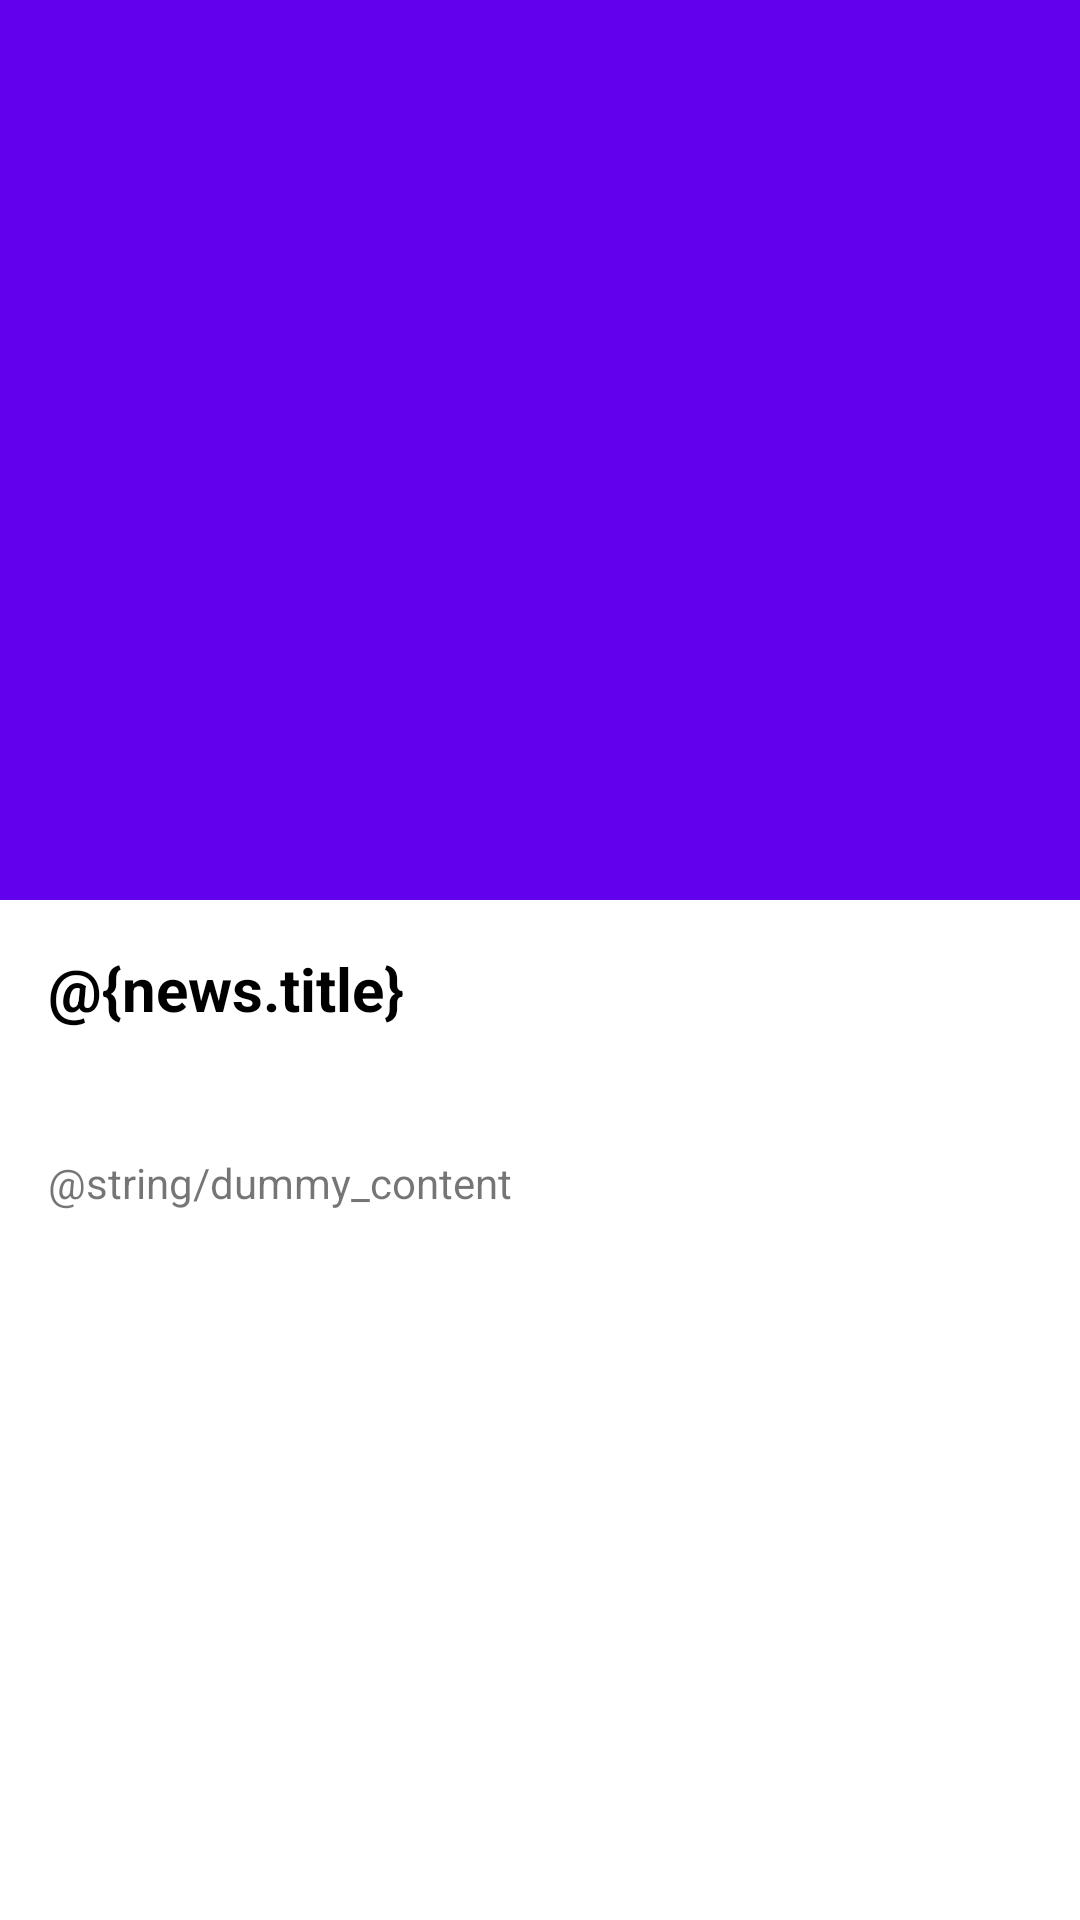

Produce the Android XML layout that renders to this screen, including the resource entries it uses.
<!-- AndroidManifest.xml: application theme Theme.JakartaPost -->
<!-- res/layout/activity_detail_news.xml -->
<?xml version="1.0" encoding="utf-8"?>
<ScrollView xmlns:android="http://schemas.android.com/apk/res/android"
    xmlns:app="http://schemas.android.com/apk/res-auto"
    xmlns:tools="http://schemas.android.com/tools"
    android:layout_width="match_parent"
    android:layout_height="match_parent"
    tools:context=".presentation.DetailNewsActivity">

    <androidx.constraintlayout.widget.ConstraintLayout
        android:layout_width="match_parent"
        android:layout_height="wrap_content"
        android:layout_marginBottom="16dp"
        android:orientation="vertical">

        <ImageView
            android:id="@+id/thumbnail"
            android:layout_width="match_parent"
            android:layout_height="300dp"
            android:contentDescription="@string/imageview_desc"
            android:scaleType="centerCrop"
            android:src="@color/design_default_color_primary"
            app:layout_constraintEnd_toEndOf="parent"
            app:layout_constraintStart_toStartOf="parent"
            app:layout_constraintTop_toTopOf="parent" />

        <TextView
            android:id="@+id/tv_title"
            android:layout_width="0dp"
            android:layout_height="wrap_content"
            android:layout_margin="16dp"
            android:layout_marginTop="8dp"
            android:text="@{news.title}"
            android:textColor="@android:color/black"
            android:textSize="20sp"
            android:textStyle="bold"
            app:layout_constraintEnd_toEndOf="parent"
            app:layout_constraintStart_toStartOf="parent"
            app:layout_constraintTop_toBottomOf="@id/thumbnail"
            tools:text="@string/dummy_title" />

        <TextView
            android:id="@+id/tv_date_upload"
            android:layout_width="wrap_content"
            android:layout_height="wrap_content"
            android:layout_gravity="center_vertical"
            android:layout_marginTop="8dp"
            android:layout_weight="9"
            tools:text="@string/dummy_date"
            android:textSize="13sp"
            app:layout_constraintStart_toStartOf="@id/tv_title"
            app:layout_constraintTop_toBottomOf="@id/tv_title"/>

        <TextView
            android:id="@+id/tv_description"
            android:layout_width="0dp"
            android:layout_height="wrap_content"
            android:layout_margin="16dp"
            android:lineSpacingMultiplier="1.5"
            android:text="@string/dummy_content"
            android:textSize="14sp"
            app:layout_constraintTop_toBottomOf="@+id/tv_date_upload"
            app:layout_constraintEnd_toEndOf="parent"
            app:layout_constraintStart_toStartOf="parent"/>

    </androidx.constraintlayout.widget.ConstraintLayout>

</ScrollView>
<!-- resources referenced by this layout -->
<resources>
  <style name="Theme.JakartaPost" parent="Theme.MaterialComponents.DayNight.DarkActionBar">
          
          <item name="colorPrimary">@color/purple_500</item>
          <item name="colorPrimaryVariant">@color/purple_700</item>
          <item name="colorOnPrimary">@color/white</item>
          
          <item name="colorSecondary">@color/teal_200</item>
          <item name="colorSecondaryVariant">@color/teal_700</item>
          <item name="colorOnSecondary">@color/black</item>
          
          <item name="android:statusBarColor" tools:targetApi="l">?attr/colorPrimaryVariant</item>
          
      </style>
  <!-- not gathered from this repository: default colours our renderer supplied (Android Studio template values) -->
  <color name="purple_500">#FF6200EE</color>
  <color name="purple_700">#FF3700B3</color>
  <color name="teal_200">#FF03DAC5</color>
  <color name="teal_700">#FF018786</color>
  <color name="black">#FF000000</color>
  <color name="white">#FFFFFFFF</color>
</resources>
